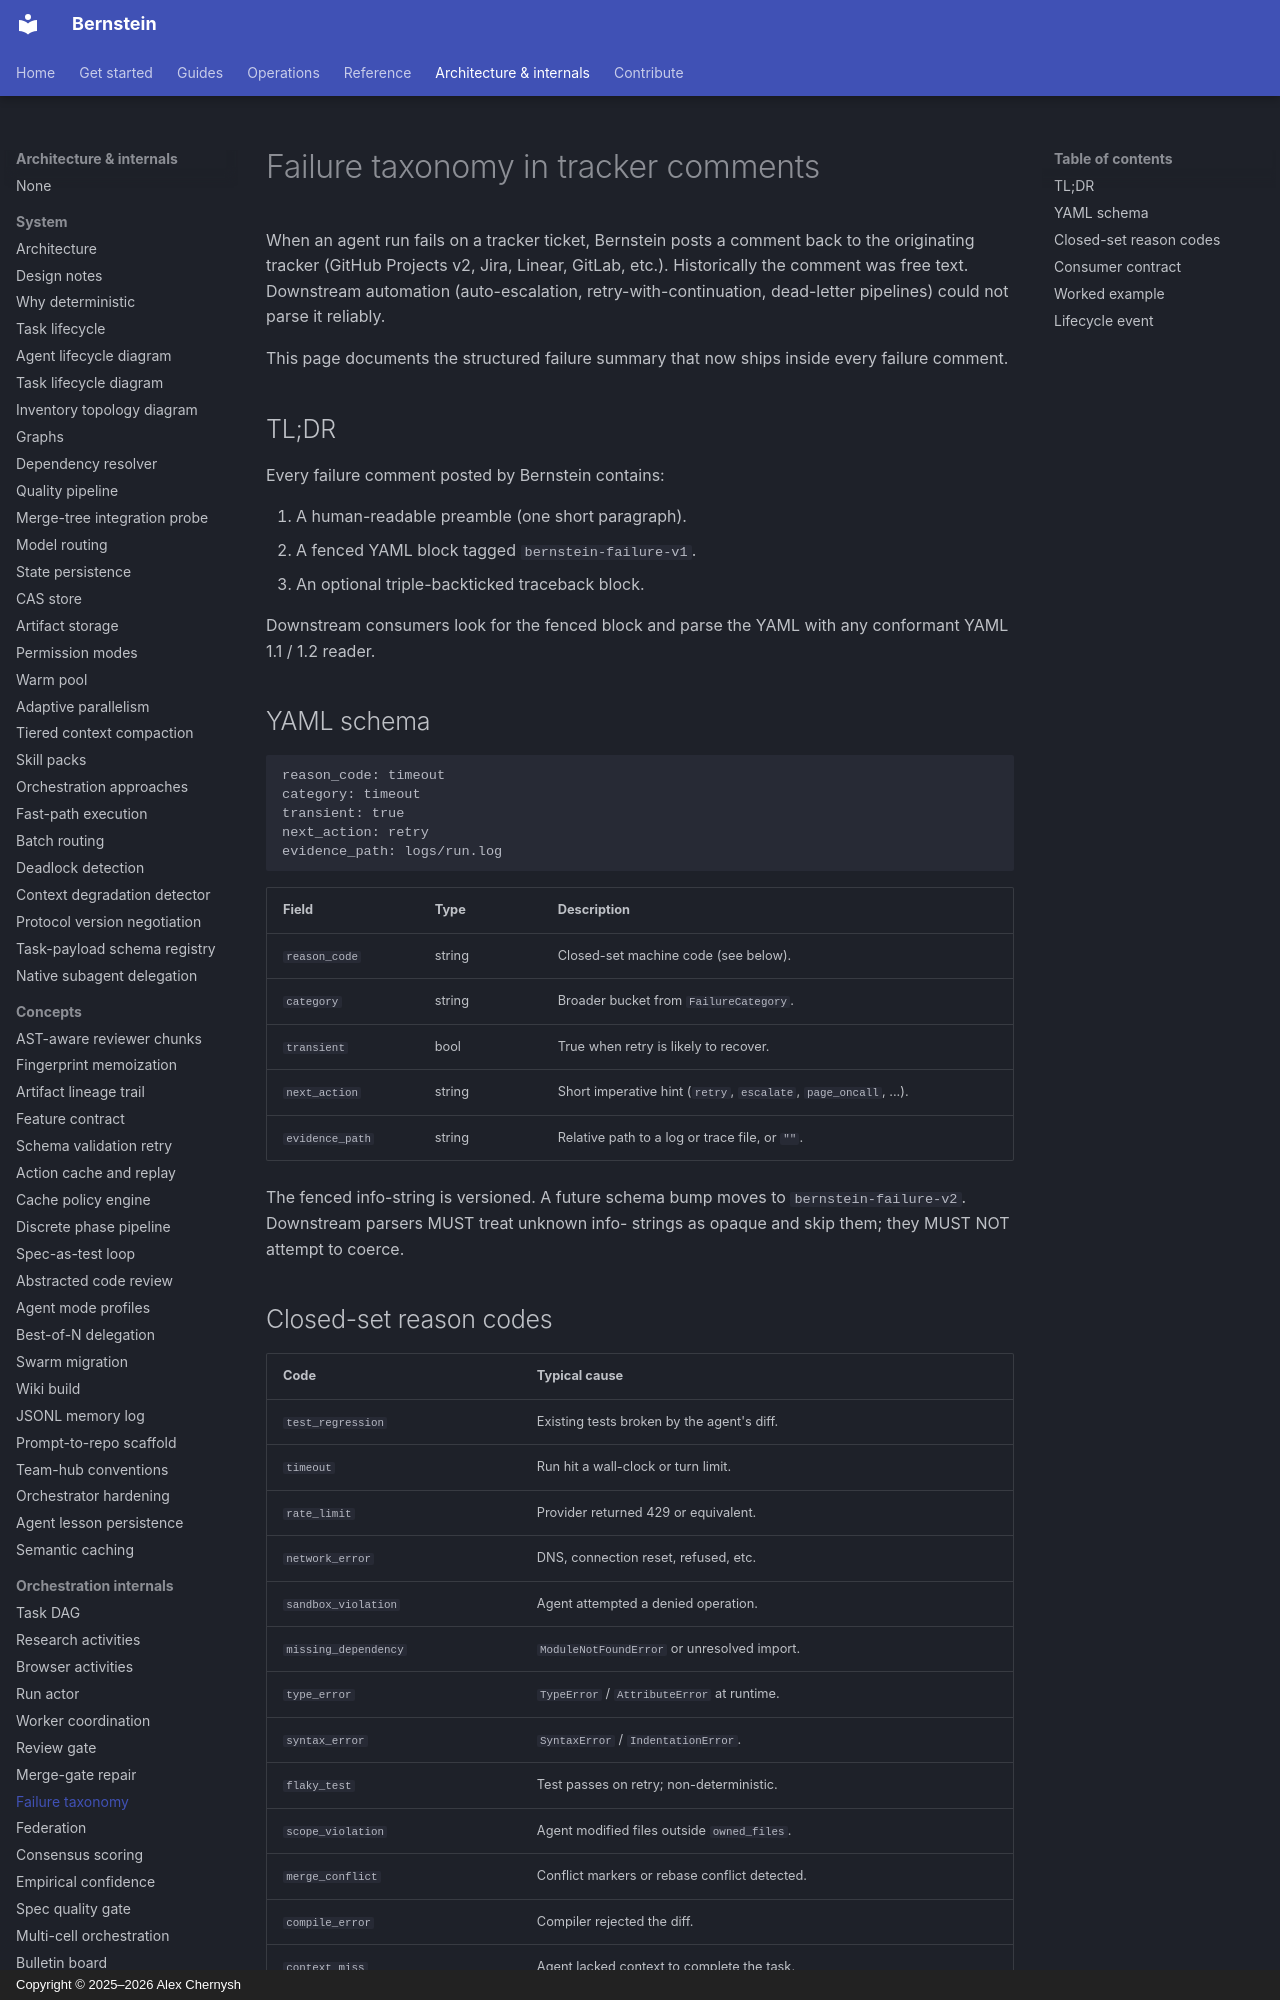

repository: sipyourdrink-ltd/bernstein · page: orchestration/failure-taxonomy/index.html · generator: mkdocs · copyright: Copyright © 2025–2026 Alex Chernysh

# Failure taxonomy in tracker comments

When an agent run fails on a tracker ticket, Bernstein posts a comment
back to the originating tracker (GitHub Projects v2, Jira, Linear,
GitLab, etc.). Historically the comment was free text. Downstream
automation (auto-escalation, retry-with-continuation, dead-letter
pipelines) could not parse it reliably.

This page documents the structured failure summary that now ships
inside every failure comment.

## TL;DR

Every failure comment posted by Bernstein contains:

1. A human-readable preamble (one short paragraph).
2. A fenced YAML block tagged ``bernstein-failure-v1``.
3. An optional triple-backticked traceback block.

Downstream consumers look for the fenced block and parse the YAML with
any conformant YAML 1.1 / 1.2 reader.

## YAML schema

```bernstein-failure-v1
reason_code: timeout
category: timeout
transient: true
next_action: retry
evidence_path: logs/run.log
```

| Field           | Type      | Description |
|-----------------|-----------|-------------|
| `reason_code`   | string    | Closed-set machine code (see below). |
| `category`      | string    | Broader bucket from `FailureCategory`. |
| `transient`     | bool      | True when retry is likely to recover. |
| `next_action`   | string    | Short imperative hint (`retry`, `escalate`, `page_oncall`, ...). |
| `evidence_path` | string    | Relative path to a log or trace file, or `""`. |

The fenced info-string is versioned. A future schema bump moves to
`bernstein-failure-v2`. Downstream parsers MUST treat unknown info-
strings as opaque and skip them; they MUST NOT attempt to coerce.

## Closed-set reason codes

| Code                  | Typical cause |
|-----------------------|---------------|
| `test_regression`     | Existing tests broken by the agent's diff. |
| `timeout`             | Run hit a wall-clock or turn limit. |
| `rate_limit`          | Provider returned 429 or equivalent. |
| `network_error`       | DNS, connection reset, refused, etc. |
| `sandbox_violation`   | Agent attempted a denied operation. |
| `missing_dependency`  | `ModuleNotFoundError` or unresolved import. |
| `type_error`          | `TypeError` / `AttributeError` at runtime. |
| `syntax_error`        | `SyntaxError` / `IndentationError`. |
| `flaky_test`          | Test passes on retry; non-deterministic. |
| `scope_violation`     | Agent modified files outside `owned_files`. |
| `merge_conflict`      | Conflict markers or rebase conflict detected. |
| `compile_error`       | Compiler rejected the diff. |
| `context_miss`        | Agent lacked context to complete the task. |
| `unknown`             | Heuristics did not identify a category. |

Consumers MUST treat unrecognised codes as `unknown` and fall back to
the default escalation policy. Adding a new code is a single-line
change to `FAILURE_REASON_CODES` in
`src/bernstein/core/orchestration/failure_taxonomy.py`; the AGENTS.md
mirrors do not need to change.
